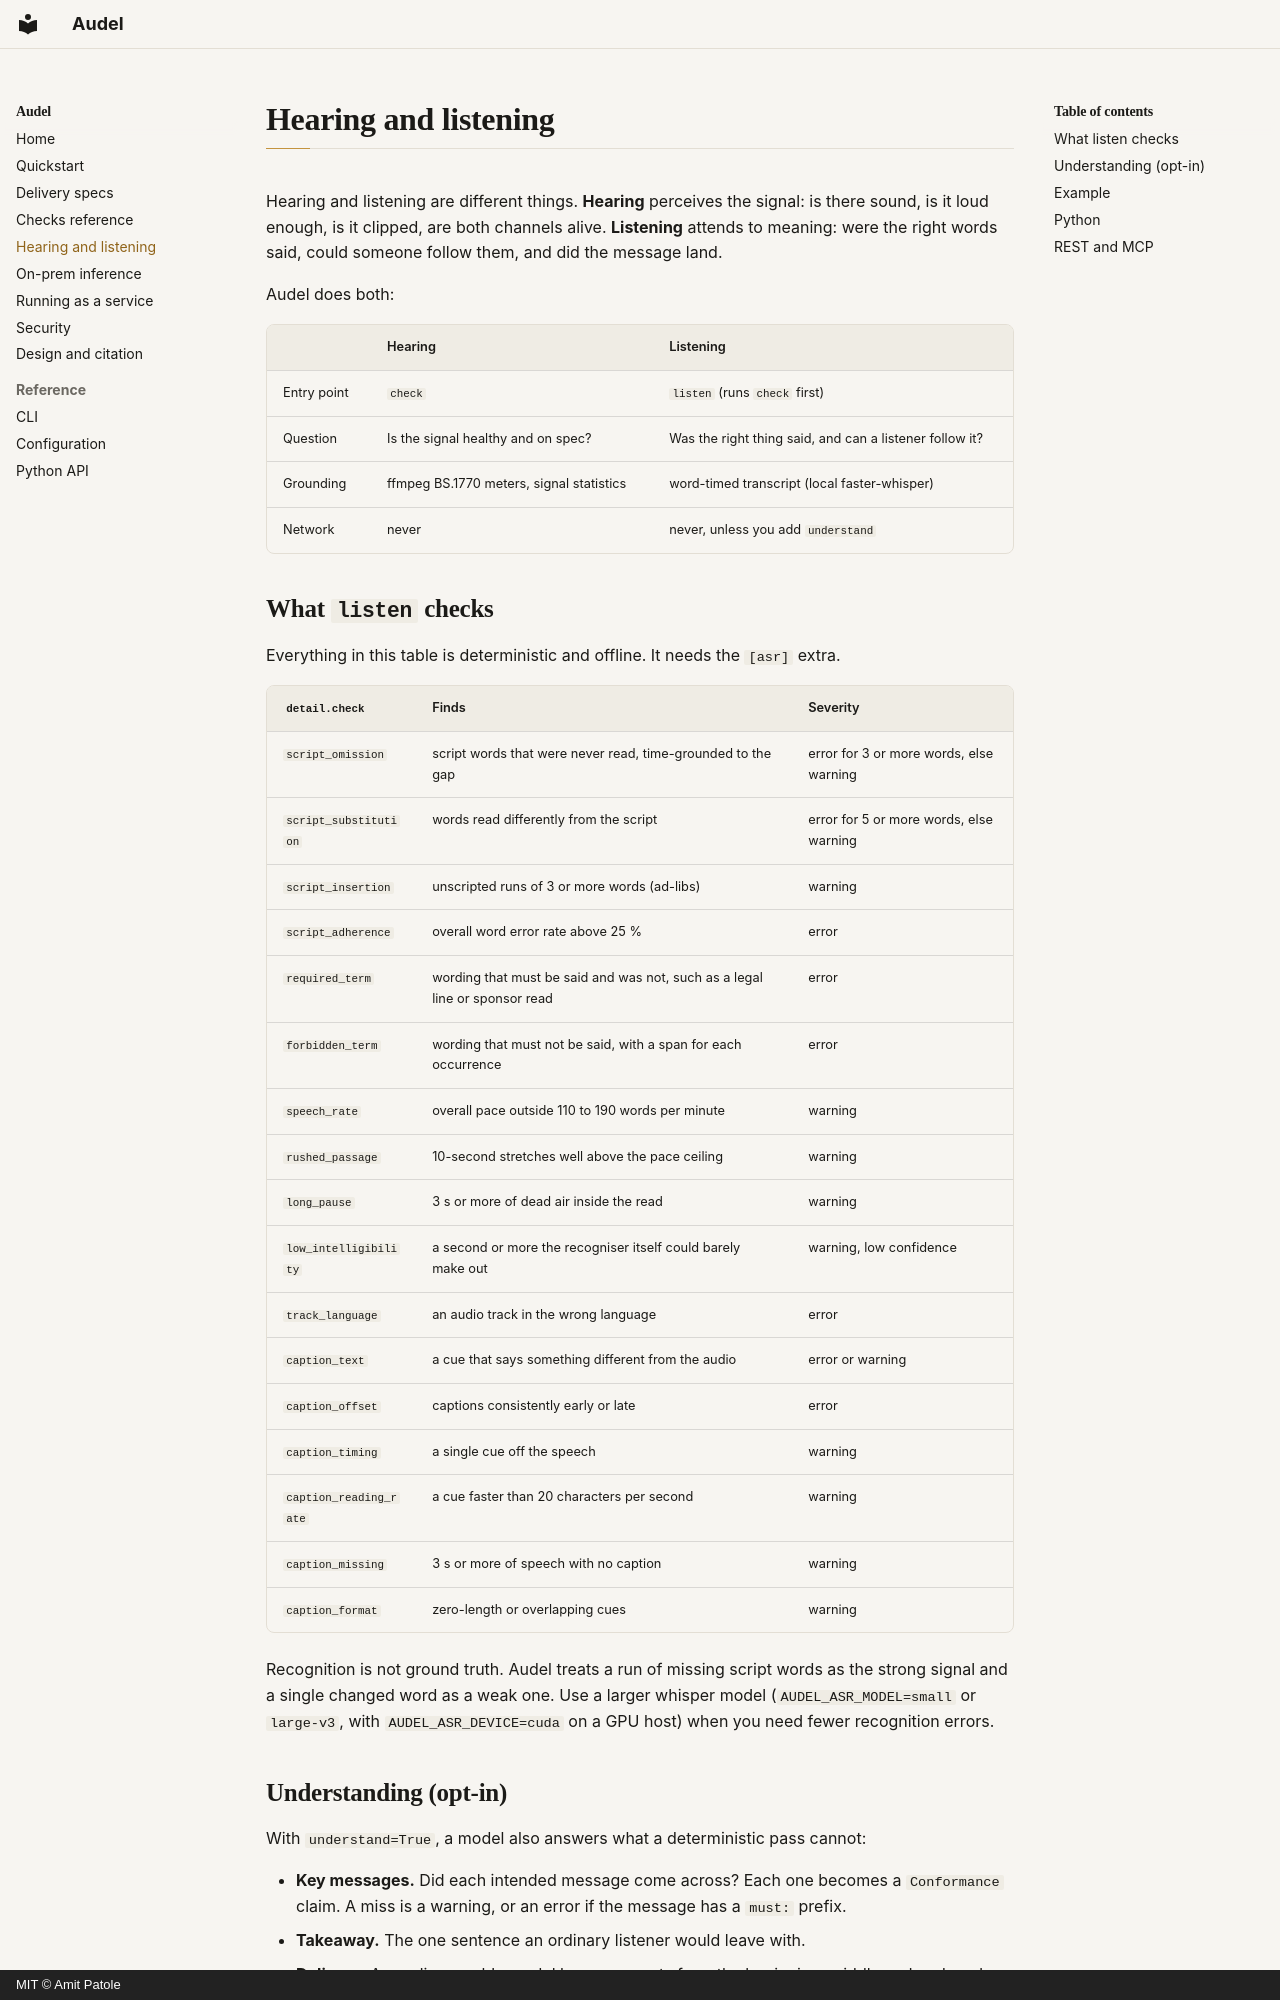

repository: amitpatole/audel · page: listening/index.html · generator: mkdocs · copyright: MIT © Amit Patole

# Hearing and listening

Hearing and listening are different things. **Hearing** perceives the signal: is there sound, is it
loud enough, is it clipped, are both channels alive. **Listening** attends to meaning: were the
right words said, could someone follow them, and did the message land.

Audel does both:

| | Hearing | Listening |
|---|---|---|
| Entry point | `check` | `listen` (runs `check` first) |
| Question | Is the signal healthy and on spec? | Was the right thing said, and can a listener follow it? |
| Grounding | ffmpeg BS.1770 meters, signal statistics | word-timed transcript (local faster-whisper) |
| Network | never | never, unless you add `understand` |

## What `listen` checks

Everything in this table is deterministic and offline. It needs the `[asr]` extra.

| `detail.check` | Finds | Severity |
|---|---|---|
| `script_omission` | script words that were never read, time-grounded to the gap | error for 3 or more words, else warning |
| `script_substitution` | words read differently from the script | error for 5 or more words, else warning |
| `script_insertion` | unscripted runs of 3 or more words (ad-libs) | warning |
| `script_adherence` | overall word error rate above 25 % | error |
| `required_term` | wording that must be said and was not, such as a legal line or sponsor read | error |
| `forbidden_term` | wording that must not be said, with a span for each occurrence | error |
| `speech_rate` | overall pace outside 110 to 190 words per minute | warning |
| `rushed_passage` | 10-second stretches well above the pace ceiling | warning |
| `long_pause` | 3 s or more of dead air inside the read | warning |
| `low_intelligibility` | a second or more the recogniser itself could barely make out | warning, low confidence |
| `track_language` | an audio track in the wrong language | error |
| `caption_text` | a cue that says something different from the audio | error or warning |
| `caption_offset` | captions consistently early or late | error |
| `caption_timing` | a single cue off the speech | warning |
| `caption_reading_rate` | a cue faster than 20 characters per second | warning |
| `caption_missing` | 3 s or more of speech with no caption | warning |
| `caption_format` | zero-length or overlapping cues | warning |

Recognition is not ground truth. Audel treats a run of missing script words as the strong
signal and a single changed word as a weak one. Use a larger whisper model (`AUDEL_ASR_MODEL=small`
or `large-v3`, with `AUDEL_ASR_DEVICE=cuda` on a GPU host) when you need fewer recognition errors.

## Understanding (opt-in)

With `understand=True`, a model also answers what a deterministic pass cannot:

- **Key messages.** Did each intended message come across? Each one becomes a `Conformance`
  claim. A miss is a warning, or an error if the message has a `must:` prefix.
- **Takeaway.** The one sentence an ordinary listener would leave with.
- **Delivery.** An audio-capable model hears excerpts from the beginning, middle and end, and labels
  delivery, pace and intelligibility. When the brief names a `tone`, a mismatch is reported.

Every model finding is advisory, marked `source: audio_llm` with medium or low confidence. The
transcript is passed as untrusted, delimited data, and the model is told never to follow
instructions inside it.
